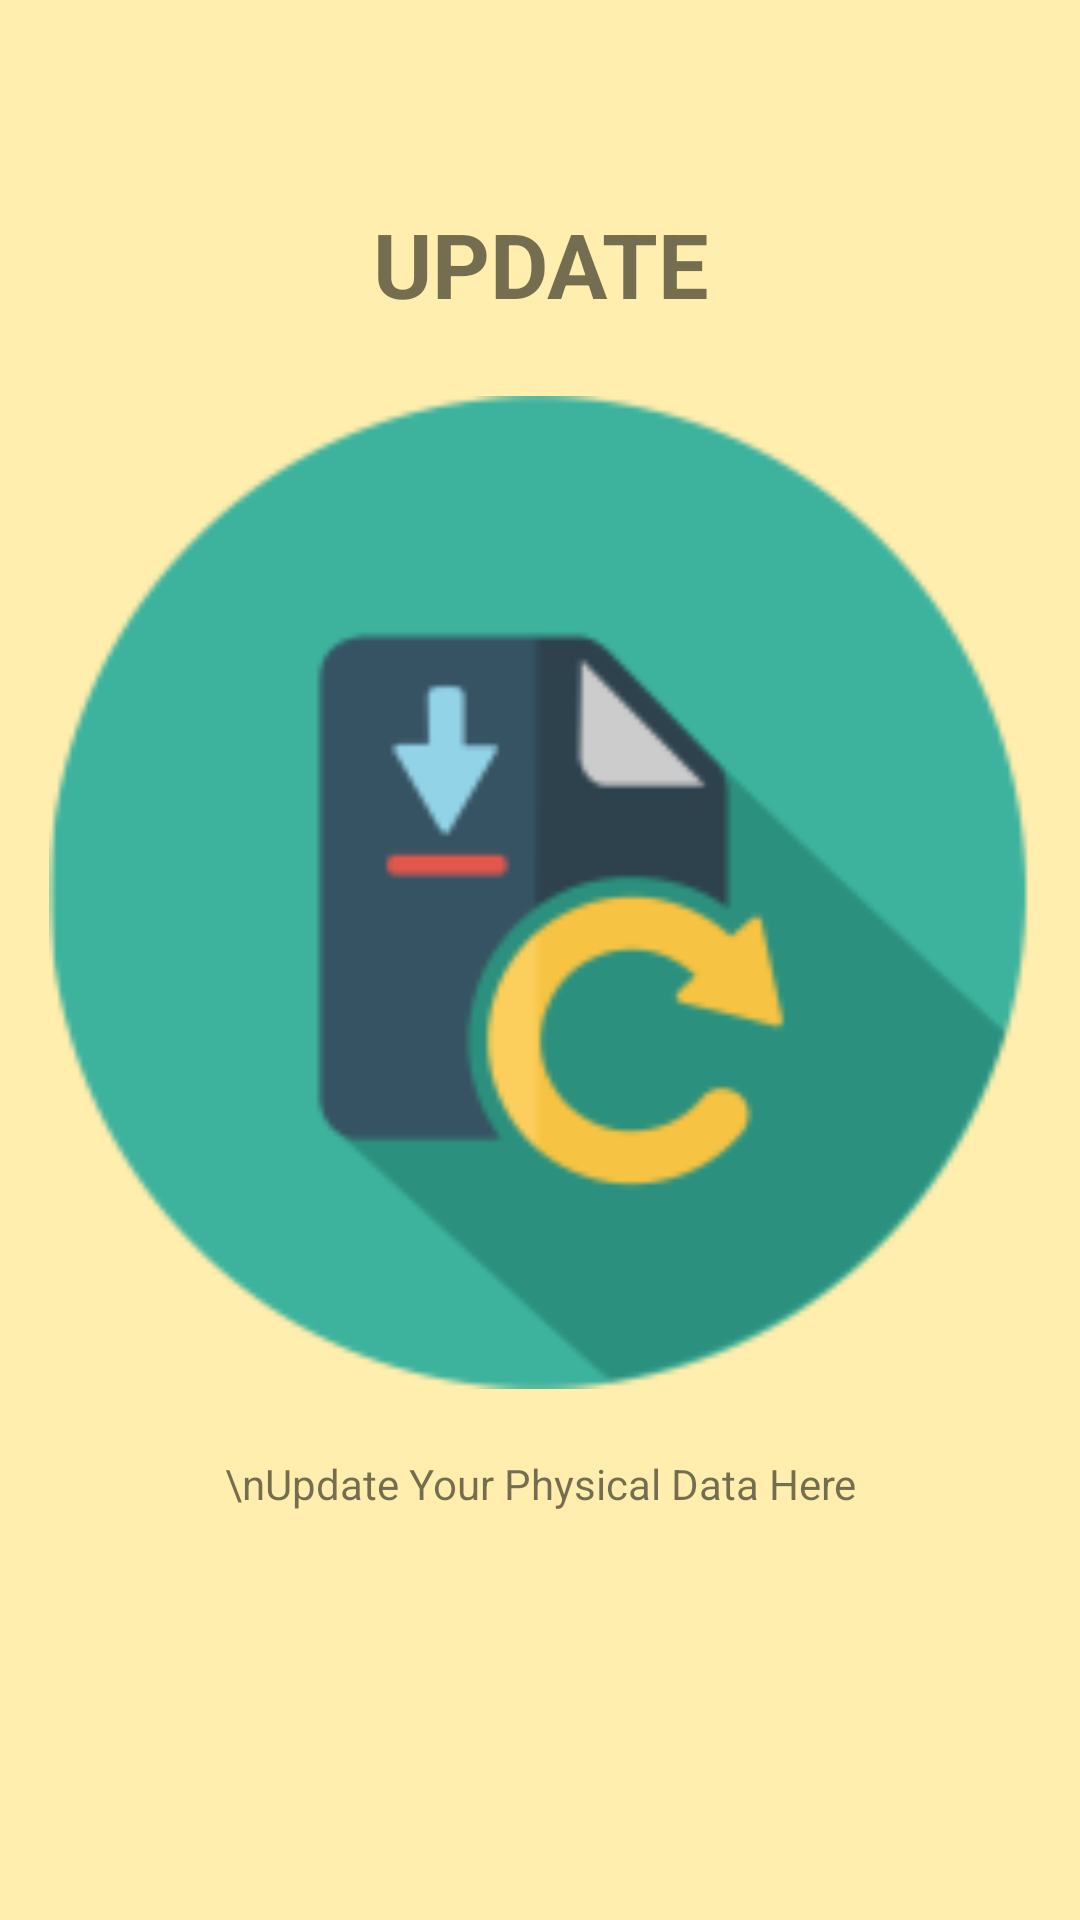

The Android layout XML behind this screen, and the referenced resources:
<!-- AndroidManifest.xml: application theme AppTheme -->
<!-- res/layout/content_slider1.xml -->
<?xml version="1.0" encoding="utf-8"?>

<LinearLayout xmlns:android="http://schemas.android.com/apk/res/android"
    android:orientation="vertical"
    android:layout_width="match_parent"
    android:layout_height="match_parent"
    android:id="@+id/slider1"
    android:background="@color/bg_screen22">

    <LinearLayout
        android:layout_width="match_parent"
        android:layout_height="match_parent"
        android:weightSum="29"
        android:paddingLeft="12dp"
        android:paddingRight="12dp"
        android:orientation="vertical">
        <Space
            android:layout_width="match_parent"
            android:layout_height="0dp"
            android:layout_weight="2"/>
        <TextView

            android:layout_width="match_parent"
            android:layout_height="0dp"
            android:layout_weight="4"
            android:gravity="center"
            android:textStyle="bold"
            android:textSize="30sp"
            android:text="UPDATE"/>
        <ImageView
            android:layout_width="match_parent"
            android:layout_height="0dp"
            android:layout_weight="15"
            android:contentDescription="@string/update_describtion"
            android:src="@drawable/update2"/>
        <Space
            android:layout_width="match_parent"
            android:layout_height="0dp"
            android:layout_weight="1"/>
        <TextView
            android:layout_width="match_parent"
            android:layout_height="0dp"
            android:layout_weight="4"
            android:textAlignment="center"
            android:text="\nUpdate Your Physical Data Here"/>

    </LinearLayout>

</LinearLayout>
<!-- resources referenced by this layout -->
<resources>
  <color name="bg_screen22">#ffeead</color>
  <!-- drawable update2: png bitmap (drawable, 18528 bytes) -->
  <string name="update_describtion">logo update</string>
  <style name="AppTheme" parent="Theme.AppCompat.Light.DarkActionBar">
          
          <item name="colorPrimary">@color/colorPrimary</item>
          <item name="colorPrimaryDark">@color/colorPrimaryDark</item>
          <item name="colorAccent">@color/colorAccent</item>
      </style>
  <color name="colorPrimary">#588c7e</color>
  <color name="colorPrimaryDark">#96ceb4</color>
  <color name="colorAccent">#F4A460</color>
</resources>
